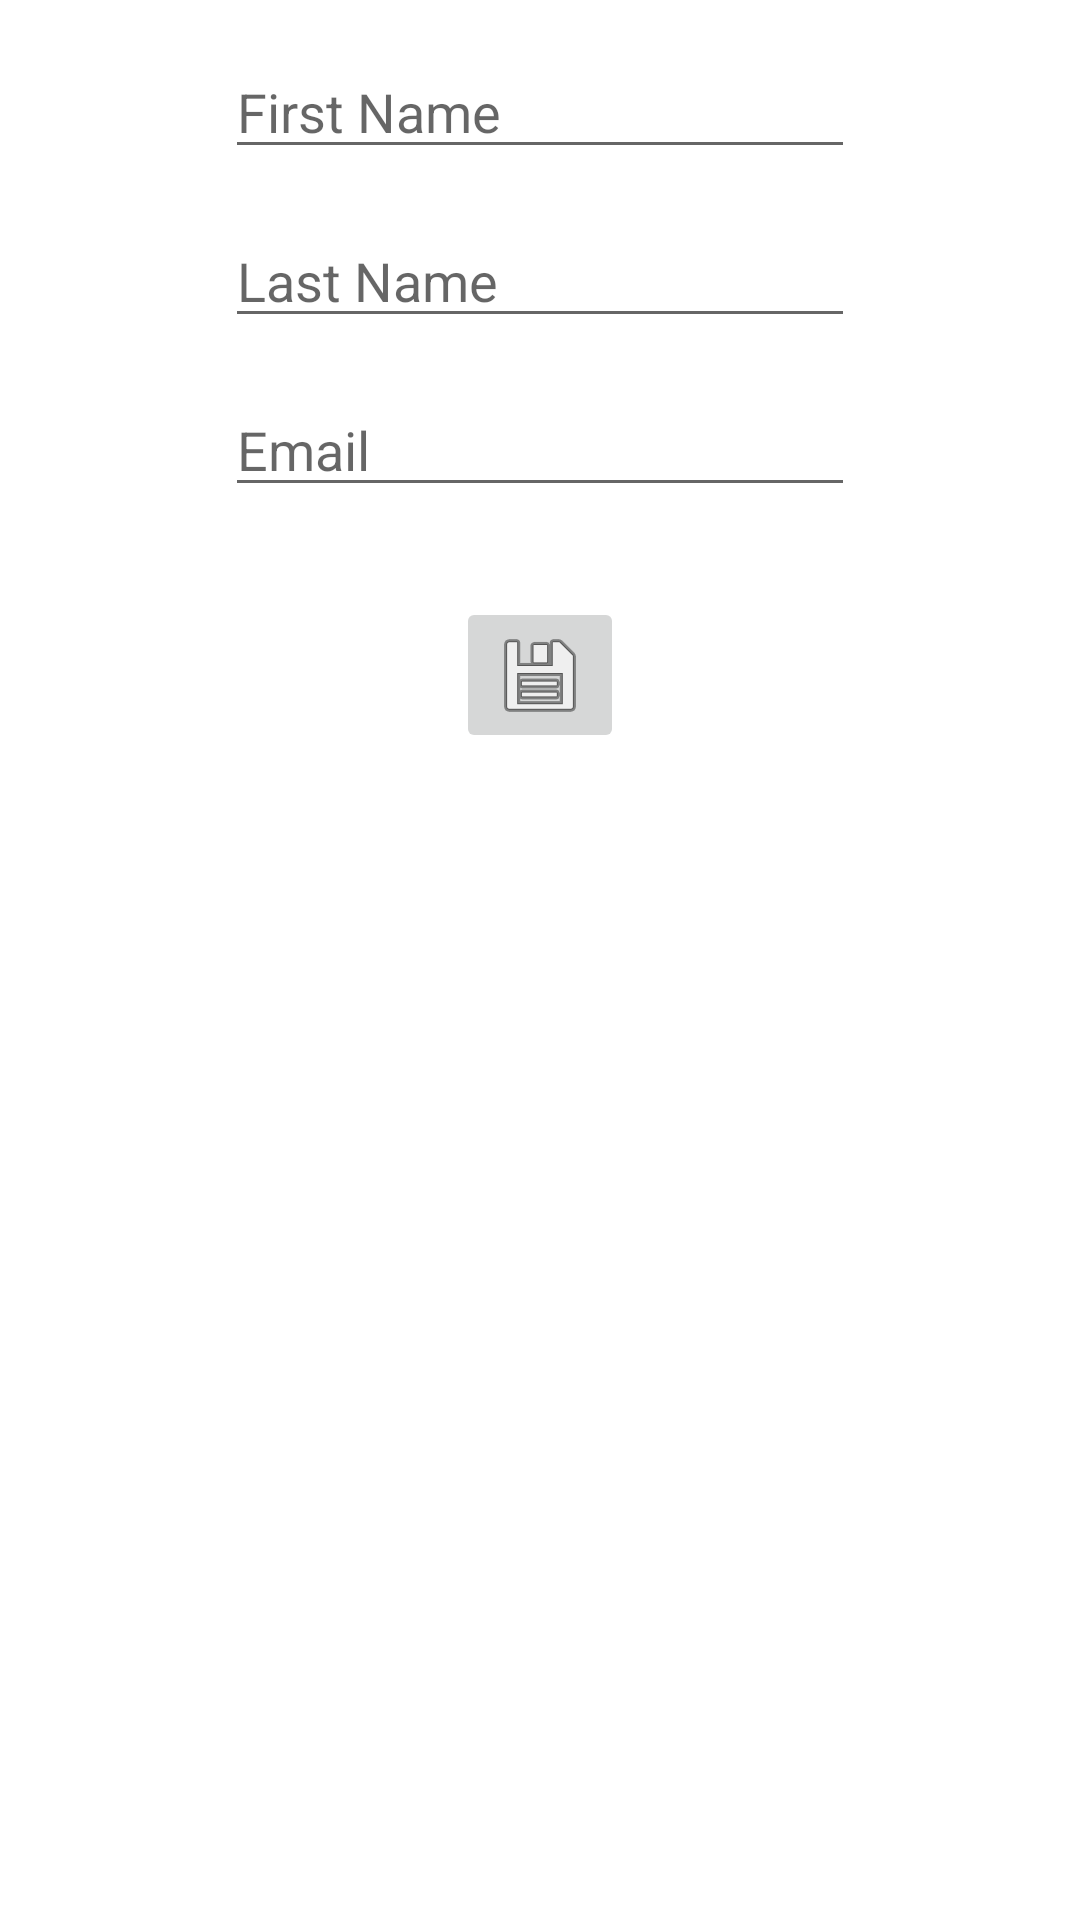

Here is an Android app screen rendered from its layout file. Give the layout XML and the strings, colors and styles it references.
<!-- AndroidManifest.xml: application theme Theme.TBC_HomeWork_9 -->
<!-- res/layout/activity_user.xml -->
<?xml version="1.0" encoding="utf-8"?>
<androidx.constraintlayout.widget.ConstraintLayout xmlns:android="http://schemas.android.com/apk/res/android"
    xmlns:app="http://schemas.android.com/apk/res-auto"
    xmlns:tools="http://schemas.android.com/tools"
    android:layout_width="match_parent"
    android:layout_height="match_parent">

    <EditText
        android:id="@+id/editTextFirstName"
        android:layout_width="wrap_content"
        android:layout_height="wrap_content"
        android:layout_marginTop="15dp"
        android:ems="10"
        android:hint="First Name"
        android:inputType="textPersonName"
        app:layout_constraintEnd_toEndOf="parent"
        app:layout_constraintHorizontal_bias="0.5"
        app:layout_constraintStart_toStartOf="parent"
        app:layout_constraintTop_toTopOf="parent" />

    <EditText
        android:id="@+id/editTextLastName"
        android:layout_width="wrap_content"
        android:layout_height="wrap_content"
        android:layout_marginTop="15dp"
        android:ems="10"
        android:hint="Last Name"
        android:inputType="textPersonName"
        app:layout_constraintEnd_toEndOf="parent"
        app:layout_constraintHorizontal_bias="0.5"
        app:layout_constraintStart_toStartOf="parent"
        app:layout_constraintTop_toBottomOf="@+id/editTextFirstName" />

    <EditText
        android:id="@+id/editTextEmail"
        android:layout_width="wrap_content"
        android:layout_height="wrap_content"
        android:layout_marginTop="15dp"
        android:ems="10"
        android:hint="Email"
        android:inputType="textEmailAddress"
        app:layout_constraintEnd_toEndOf="parent"
        app:layout_constraintHorizontal_bias="0.5"
        app:layout_constraintStart_toStartOf="parent"
        app:layout_constraintTop_toBottomOf="@+id/editTextLastName" />

    <ImageButton
        android:id="@+id/saveButton"
        android:layout_width="wrap_content"
        android:layout_height="wrap_content"
        android:layout_marginTop="30dp"
        app:layout_constraintEnd_toEndOf="parent"
        app:layout_constraintHorizontal_bias="0.5"
        app:layout_constraintStart_toStartOf="parent"
        app:layout_constraintTop_toBottomOf="@+id/editTextEmail"
        app:srcCompat="@android:drawable/ic_menu_save" />
</androidx.constraintlayout.widget.ConstraintLayout>
<!-- resources referenced by this layout -->
<resources>
  <style name="Theme.TBC_HomeWork_9" parent="Theme.MaterialComponents.DayNight.DarkActionBar">
          
          <item name="colorPrimary">@color/purple_500</item>
          <item name="colorPrimaryVariant">@color/purple_700</item>
          <item name="colorOnPrimary">@color/white</item>
          
          <item name="colorSecondary">@color/teal_200</item>
          <item name="colorSecondaryVariant">@color/teal_700</item>
          <item name="colorOnSecondary">@color/black</item>
          
          <item name="android:statusBarColor" tools:targetApi="l">?attr/colorPrimaryVariant</item>
          
      </style>
  <!-- not gathered from this repository: default colours our renderer supplied (Android Studio template values) -->
  <color name="purple_500">#FF6200EE</color>
  <color name="purple_700">#FF3700B3</color>
  <color name="teal_200">#FF03DAC5</color>
  <color name="teal_700">#FF018786</color>
  <color name="black">#FF000000</color>
  <color name="white">#FFFFFFFF</color>
</resources>
